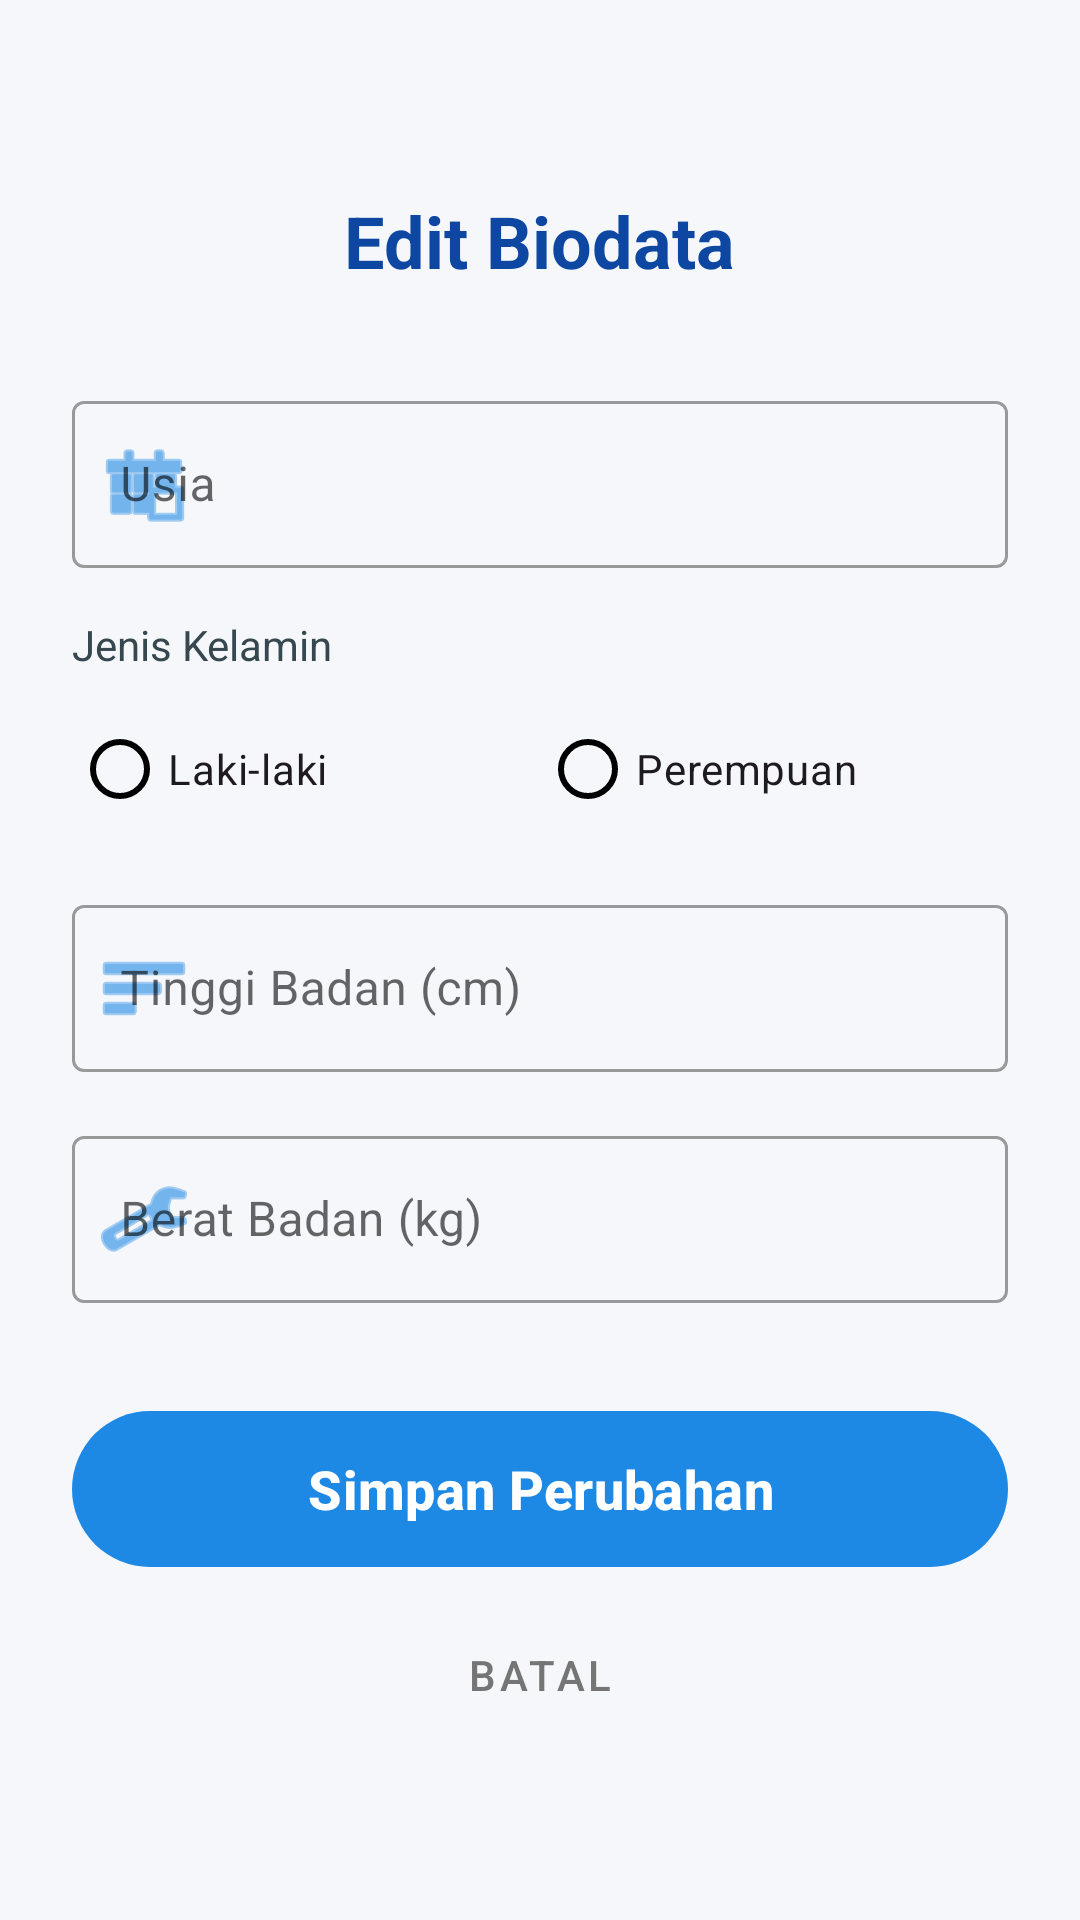

Reconstruct the res/layout file that produces this screen, plus the resources it refers to.
<!-- AndroidManifest.xml: application theme Theme.UAS_PEMROGRAMAN_MOBILE -->
<!-- res/layout/activity_main4.xml -->
<?xml version="1.0" encoding="utf-8"?>
<ScrollView xmlns:android="http://schemas.android.com/apk/res/android"
    xmlns:app="http://schemas.android.com/apk/res-auto"
    xmlns:tools="http://schemas.android.com/tools"
    android:id="@+id/main"
    android:layout_width="match_parent"
    android:layout_height="match_parent"
    android:fillViewport="true"
    android:background="#F5F7FA"
    tools:context=".MainActivity4">

    <LinearLayout
        android:layout_width="match_parent"
        android:layout_height="wrap_content"
        android:orientation="vertical"
        android:paddingLeft="24dp"
        android:paddingRight="24dp"
        android:paddingBottom="24dp"
        android:paddingTop="64dp"
        android:gravity="center_horizontal">

        <TextView
            android:layout_width="wrap_content"
            android:layout_height="wrap_content"
            android:text="Edit Biodata"
            android:textSize="24sp"
            android:textStyle="bold"
            android:textColor="@color/primary_dark"
            android:layout_marginBottom="32dp" />

        
        <com.google.android.material.textfield.TextInputLayout
            style="@style/Widget.MaterialComponents.TextInputLayout.OutlinedBox"
            android:layout_width="match_parent"
            android:layout_height="wrap_content"
            android:hint="Usia"
            android:layout_marginBottom="16dp"
            app:startIconDrawable="@android:drawable/ic_menu_today"
            app:startIconTint="@color/primary_blue">

            <com.google.android.material.textfield.TextInputEditText
                android:id="@+id/etEditUsia"
                android:layout_width="match_parent"
                android:layout_height="wrap_content"
                android:inputType="number"
                android:textColor="@color/text_color" />
        </com.google.android.material.textfield.TextInputLayout>

        
        <TextView
            android:layout_width="match_parent"
            android:layout_height="wrap_content"
            android:text="Jenis Kelamin"
            android:textColor="@color/text_color"
            android:layout_marginBottom="8dp" />

        <RadioGroup
            android:id="@+id/rgEditGender"
            android:layout_width="match_parent"
            android:layout_height="wrap_content"
            android:orientation="horizontal"
            android:layout_marginBottom="16dp">

            <RadioButton
                android:id="@+id/rbEditLaki"
                android:layout_width="0dp"
                android:layout_height="wrap_content"
                android:layout_weight="1"
                android:text="Laki-laki" />

            <RadioButton
                android:id="@+id/rbEditPerempuan"
                android:layout_width="0dp"
                android:layout_height="wrap_content"
                android:layout_weight="1"
                android:text="Perempuan" />
        </RadioGroup>

        
        <com.google.android.material.textfield.TextInputLayout
            style="@style/Widget.MaterialComponents.TextInputLayout.OutlinedBox"
            android:layout_width="match_parent"
            android:layout_height="wrap_content"
            android:hint="Tinggi Badan (cm)"
            android:layout_marginBottom="16dp"
            app:startIconDrawable="@android:drawable/ic_menu_sort_by_size"
            app:startIconTint="@color/primary_blue">

            <com.google.android.material.textfield.TextInputEditText
                android:id="@+id/etEditTinggi"
                android:layout_width="match_parent"
                android:layout_height="wrap_content"
                android:inputType="number"
                android:textColor="@color/text_color" />
        </com.google.android.material.textfield.TextInputLayout>

        
        <com.google.android.material.textfield.TextInputLayout
            style="@style/Widget.MaterialComponents.TextInputLayout.OutlinedBox"
            android:layout_width="match_parent"
            android:layout_height="wrap_content"
            android:hint="Berat Badan (kg)"
            android:layout_marginBottom="32dp"
            app:startIconDrawable="@android:drawable/ic_menu_manage"
            app:startIconTint="@color/primary_blue">

            <com.google.android.material.textfield.TextInputEditText
                android:id="@+id/etEditBerat"
                android:layout_width="match_parent"
                android:layout_height="wrap_content"
                android:inputType="number"
                android:textColor="@color/text_color" />
        </com.google.android.material.textfield.TextInputLayout>

        
        <com.google.android.material.button.MaterialButton
            android:id="@+id/btnUpdate"
            android:layout_width="match_parent"
            android:layout_height="60dp"
            android:text="Simpan Perubahan"
            android:textSize="18sp"
            android:textStyle="bold"
            app:cornerRadius="30dp"
            app:backgroundTint="@color/primary_blue"
            android:textAllCaps="false" />

        
        <com.google.android.material.button.MaterialButton
            android:id="@+id/btnBatal"
            style="@style/Widget.MaterialComponents.Button.TextButton"
            android:layout_width="match_parent"
            android:layout_height="wrap_content"
            android:layout_marginTop="8dp"
            android:text="Batal"
            android:textColor="#757575" />

    </LinearLayout>
</ScrollView>
<!-- resources referenced by this layout -->
<resources>
  <color name="primary_blue">#1E88E5</color>
  <color name="primary_dark">#0D47A1</color>
  <color name="text_color">#37474F</color>
  <style name="Theme.UAS_PEMROGRAMAN_MOBILE" parent="Base.Theme.UAS_PEMROGRAMAN_MOBILE" />
  <style name="Base.Theme.UAS_PEMROGRAMAN_MOBILE" parent="Theme.Material3.Light.NoActionBar">
          
          <item name="colorPrimary">@color/primary_blue</item>
          <item name="colorPrimaryVariant">@color/primary_dark</item>
          <item name="colorOnPrimary">@color/white</item>
  
          
          <item name="android:statusBarColor">?attr/colorPrimaryVariant</item>
  
          
          <item name="android:windowBackground">@android:color/white</item>
          <item name="colorSurface">@android:color/white</item>
          <item name="colorOnSurface">@android:color/black</item>
          <item name="colorContainer">@android:color/white</item>
          <item name="colorOnContainer">@android:color/black</item>
          <item name="colorSurfaceVariant">@android:color/white</item>
          <item name="colorOnSurfaceVariant">@android:color/black</item>
      </style>
  <color name="white">#FFFFFFFF</color>
</resources>
